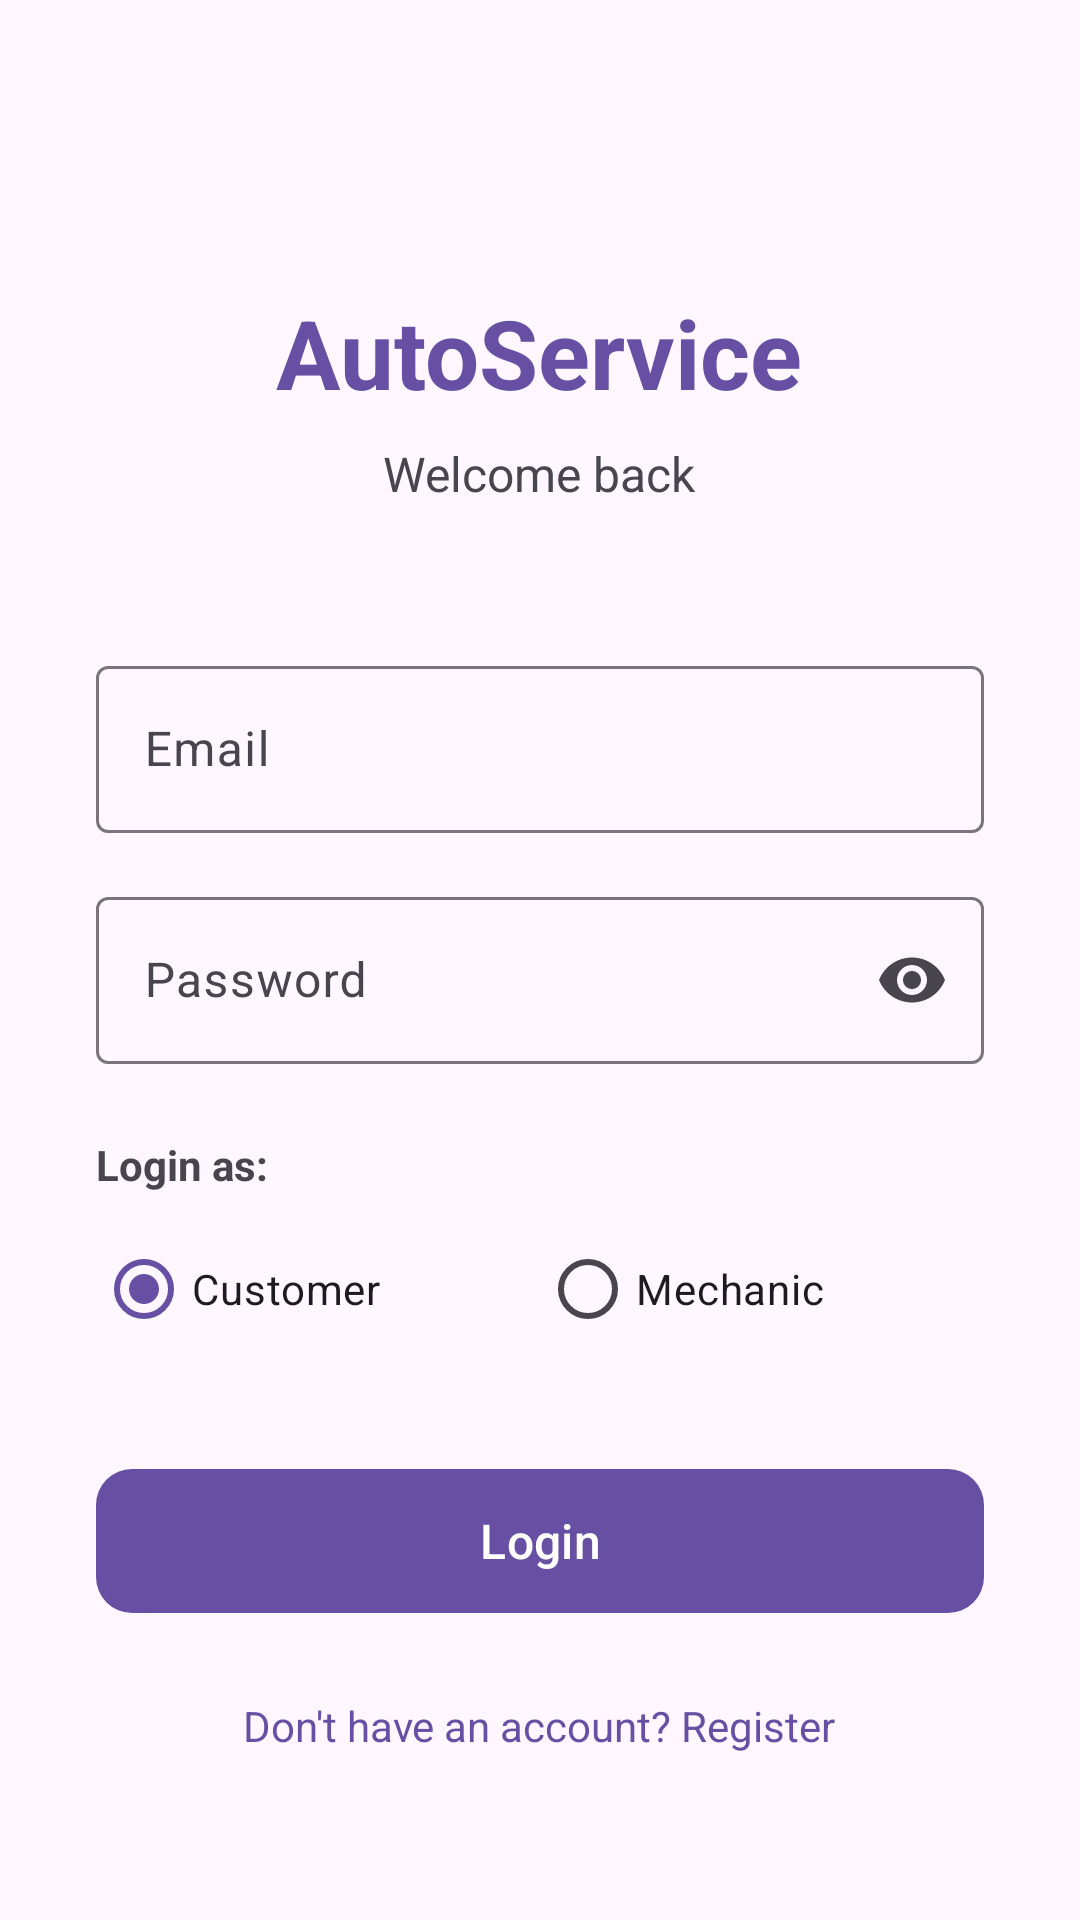

Layout XML and referenced resources for this Android screen:
<!-- AndroidManifest.xml: application theme Theme.Mobile_Project -->
<!-- res/layout/activity_login.xml -->
<?xml version="1.0" encoding="utf-8"?>
<ScrollView xmlns:android="http://schemas.android.com/apk/res/android"
    xmlns:app="http://schemas.android.com/apk/res-auto"
    android:layout_width="match_parent"
    android:layout_height="match_parent"
    android:fillViewport="true">

    <LinearLayout
        android:layout_width="match_parent"
        android:layout_height="wrap_content"
        android:orientation="vertical"
        android:gravity="center_horizontal"
        android:padding="32dp">

        <com.google.android.material.textview.MaterialTextView
            android:layout_width="wrap_content"
            android:layout_height="wrap_content"
            android:text="@string/app_name"
            android:textSize="32sp"
            android:textStyle="bold"
            android:textColor="?attr/colorPrimary"
            android:layout_marginTop="64dp" />

        <com.google.android.material.textview.MaterialTextView
            android:layout_width="wrap_content"
            android:layout_height="wrap_content"
            android:text="@string/welcome_back"
            android:textSize="16sp"
            android:textColor="?android:attr/textColorSecondary"
            android:layout_marginTop="8dp"
            android:layout_marginBottom="48dp" />

        <com.google.android.material.textfield.TextInputLayout
            android:id="@+id/tilEmail"
            android:layout_width="match_parent"
            android:layout_height="wrap_content"
            style="@style/Widget.Material3.TextInputLayout.OutlinedBox"
            android:layout_marginBottom="16dp">

            <com.google.android.material.textfield.TextInputEditText
                android:id="@+id/etEmail"
                android:layout_width="match_parent"
                android:layout_height="wrap_content"
                android:hint="@string/email"
                android:inputType="textEmailAddress" />
        </com.google.android.material.textfield.TextInputLayout>

        <com.google.android.material.textfield.TextInputLayout
            android:id="@+id/tilPassword"
            android:layout_width="match_parent"
            android:layout_height="wrap_content"
            style="@style/Widget.Material3.TextInputLayout.OutlinedBox"
            app:endIconMode="password_toggle"
            android:layout_marginBottom="24dp">

            <com.google.android.material.textfield.TextInputEditText
                android:id="@+id/etPassword"
                android:layout_width="match_parent"
                android:layout_height="wrap_content"
                android:hint="@string/password"
                android:inputType="textPassword" />
        </com.google.android.material.textfield.TextInputLayout>

        <com.google.android.material.textview.MaterialTextView
            android:layout_width="match_parent"
            android:layout_height="wrap_content"
            android:text="@string/login_as"
            android:textSize="14sp"
            android:textStyle="bold"
            android:layout_marginBottom="8dp" />

        <RadioGroup
            android:id="@+id/rgRole"
            android:layout_width="match_parent"
            android:layout_height="wrap_content"
            android:orientation="horizontal"
            android:layout_marginBottom="32dp">

            <com.google.android.material.radiobutton.MaterialRadioButton
                android:id="@+id/rbCustomer"
                android:layout_width="0dp"
                android:layout_height="wrap_content"
                android:layout_weight="1"
                android:text="@string/customer"
                android:checked="true" />

            <com.google.android.material.radiobutton.MaterialRadioButton
                android:id="@+id/rbMechanic"
                android:layout_width="0dp"
                android:layout_height="wrap_content"
                android:layout_weight="1"
                android:text="@string/mechanic" />
        </RadioGroup>

        <com.google.android.material.button.MaterialButton
            android:id="@+id/btnLogin"
            android:layout_width="match_parent"
            android:layout_height="56dp"
            android:text="@string/login"
            android:textSize="16sp"
            app:cornerRadius="12dp" />

        <com.google.android.material.textview.MaterialTextView
            android:id="@+id/tvRegister"
            android:layout_width="wrap_content"
            android:layout_height="wrap_content"
            android:text="@string/no_account"
            android:textColor="?attr/colorPrimary"
            android:textSize="14sp"
            android:layout_marginTop="16dp"
            android:padding="8dp" />

    </LinearLayout>
</ScrollView>
<!-- resources referenced by this layout -->
<resources>
  <string name="app_name">AutoService</string>
  <string name="customer">Customer</string>
  <string name="email">Email</string>
  <string name="login">Login</string>
  <string name="login_as">Login as:</string>
  <string name="mechanic">Mechanic</string>
  <string name="no_account">Don\'t have an account? Register</string>
  <string name="password">Password</string>
  <string name="welcome_back">Welcome back</string>
  <style name="Theme.Mobile_Project" parent="Base.Theme.Mobile_Project" />
  <style name="Base.Theme.Mobile_Project" parent="Theme.Material3.DayNight.NoActionBar">
          
          
      </style>
</resources>
